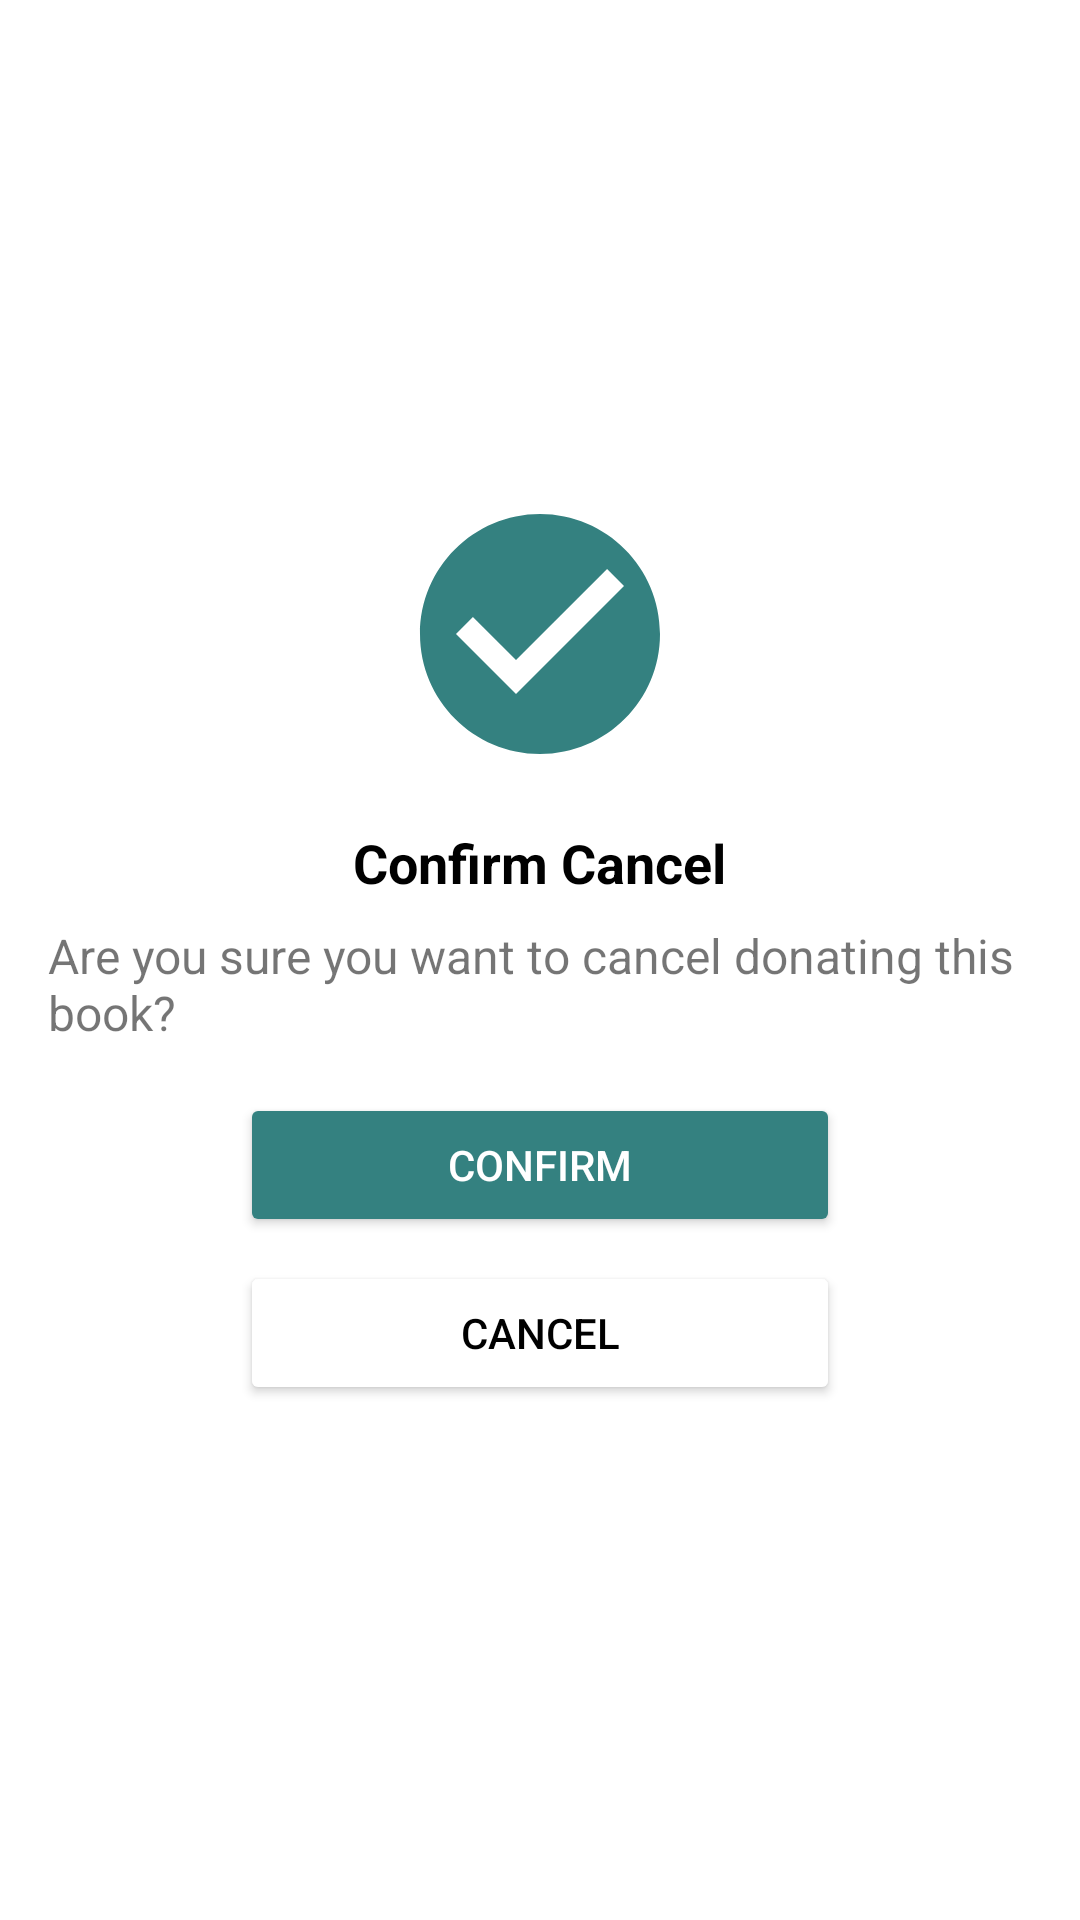

The Android layout XML behind this screen, and the referenced resources:
<!-- AndroidManifest.xml: application theme Theme.Mobile_ADProject -->
<!-- res/layout/dialog_cancel_donate.xml -->
<?xml version="1.0" encoding="utf-8"?>
<LinearLayout
    xmlns:android="http://schemas.android.com/apk/res/android"
    xmlns:app="http://schemas.android.com/apk/res-auto"
    android:layout_width="wrap_content"
    android:layout_height="wrap_content"
    android:orientation="vertical"
    android:gravity="center"
    android:padding="16dp">

    <ImageView
        android:layout_width="96dp"
        android:layout_height="96dp"
        android:src="@drawable/ic_baseline_check_circle_24"
        app:tint="#348180" />

    <TextView
        android:id="@+id/confirm_title"
        android:layout_width="wrap_content"
        android:layout_height="wrap_content"
        android:layout_marginTop="16dp"
        android:text="Confirm Cancel"
        android:textColor="@color/black"
        android:textSize="18sp"
        android:textStyle="bold" />

    <TextView
        android:id="@+id/confirm_detail"
        android:layout_width="wrap_content"
        android:layout_height="wrap_content"
        android:layout_marginTop="8dp"
        android:text="Are you sure you want to cancel donating this book?"
        android:textSize="16sp" />

    <Button
        android:id="@+id/btn_confirm"
        android:layout_width="200dp"
        android:layout_height="wrap_content"
        android:layout_marginTop="16dp"
        android:text="Confirm"
        android:textColor="@android:color/white"
        android:backgroundTint="#348180" />

    <Button
        android:id="@+id/btn_cancel"
        android:layout_width="200dp"
        android:layout_height="wrap_content"
        android:layout_marginTop="8dp"
        android:text="Cancel"
        android:textColor="@color/black"
        android:backgroundTint="@color/white"
        android:layout_marginBottom="8dp"/>

</LinearLayout>
<!-- resources referenced by this layout -->
<resources>
  <color name="black">#FF000000</color>
  <color name="white">#FFFFFFFF</color>
  <!-- drawable ic_baseline_check_circle_24 (drawable) -->
  <vector android:height="24dp" android:tint="#348180"
      android:viewportHeight="24" android:viewportWidth="24"
      android:width="24dp" xmlns:android="http://schemas.android.com/apk/res/android">
      <path android:fillColor="@android:color/white" android:pathData="M12,2C6.48,2 2,6.48 2,12s4.48,10 10,10 10,-4.48 10,-10S17.52,2 12,2zM10,17l-5,-5 1.41,-1.41L10,14.17l7.59,-7.59L19,8l-9,9z"/>
  </vector>
  <style name="Theme.Mobile_ADProject" parent="Theme.MaterialComponents.DayNight.NoActionBar">
          
          <item name="colorPrimary">@color/darkGreen</item>
          <item name="colorPrimaryVariant">@color/darkGreen</item>
          <item name="colorOnPrimary">@color/white</item>
          
          <item name="colorSecondary">@color/teal_200</item>
          <item name="colorSecondaryVariant">@color/teal_700</item>
          <item name="colorOnSecondary">@color/black</item>
          
          <item name="android:statusBarColor" tools:targetApi="l">?attr/colorPrimaryVariant</item>
          
      </style>
  <color name="darkGreen">#348180</color>
  <color name="teal_200">#FF03DAC5</color>
  <color name="teal_700">#FF018786</color>
</resources>
